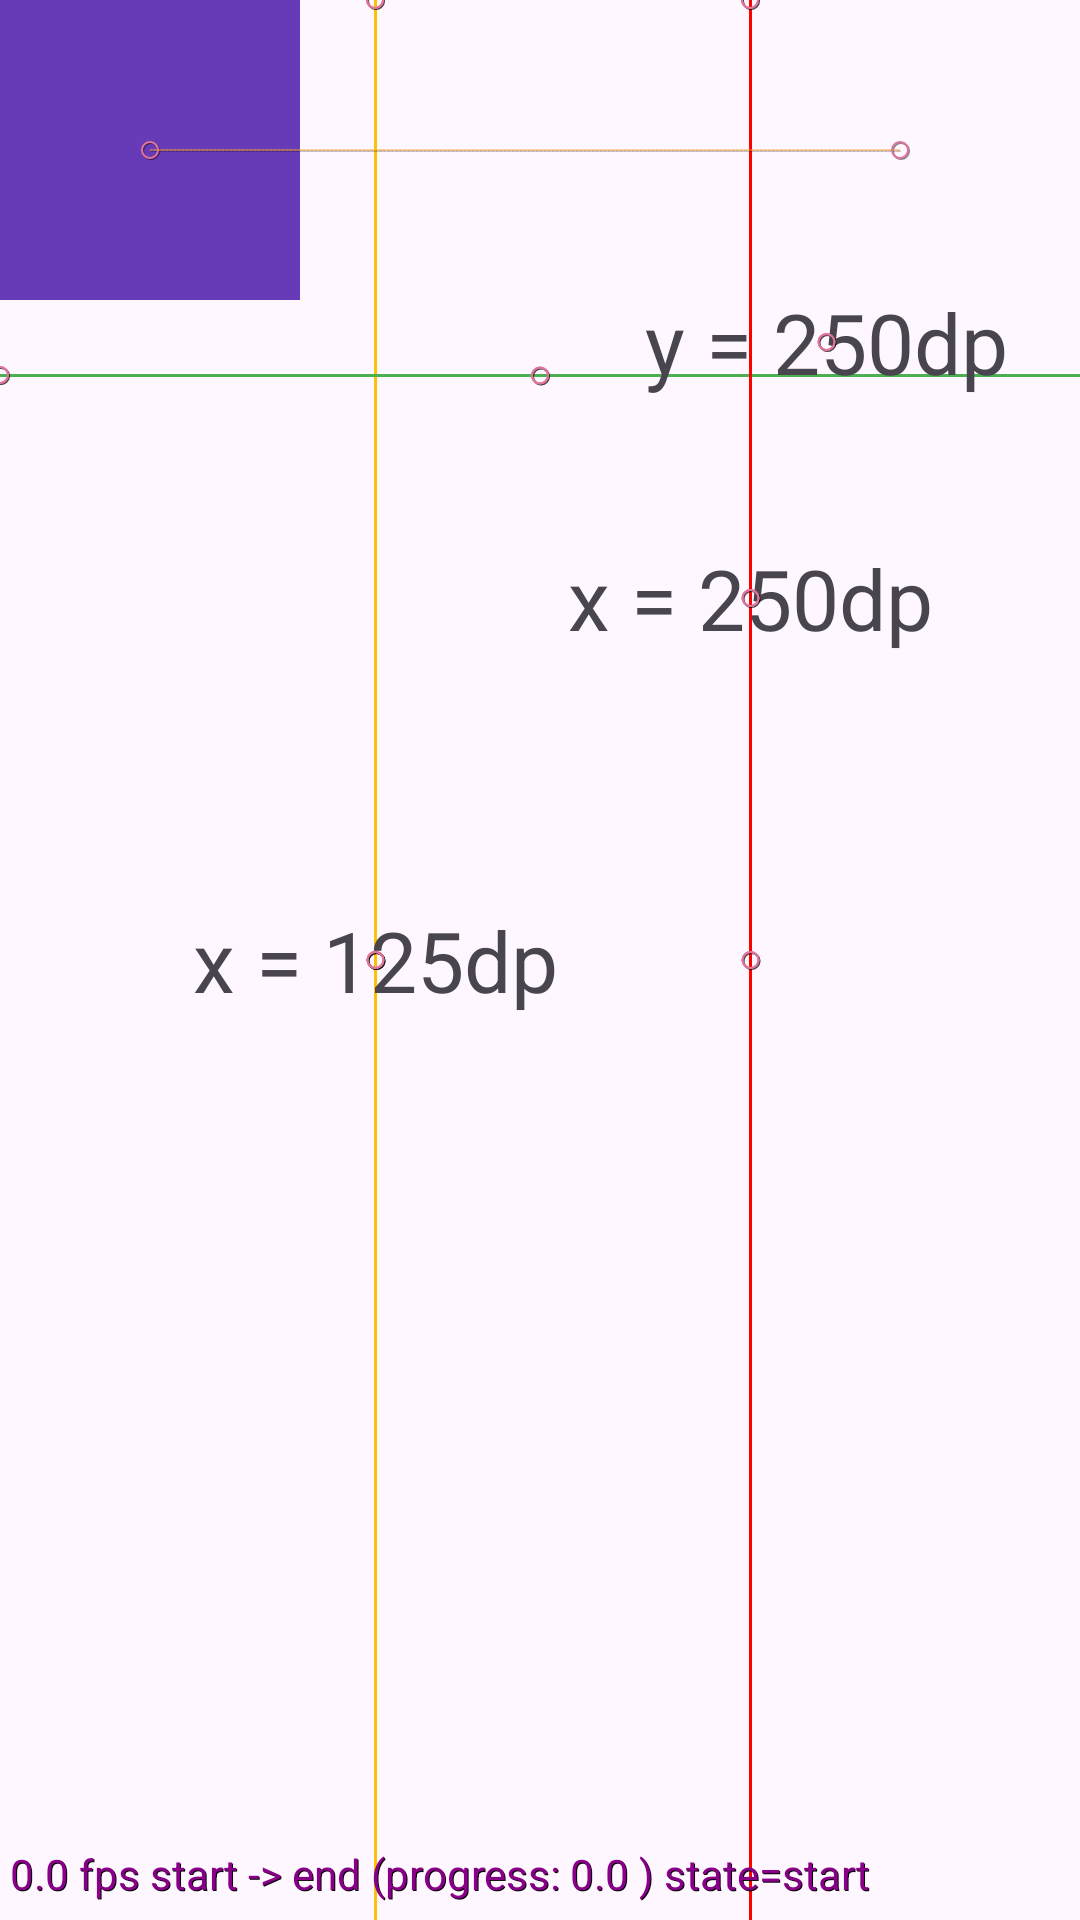

Android layout source for this screen:
<!-- AndroidManifest.xml: application theme Theme.MotionLayoutStudy -->
<!-- res/layout/activity_path_relative.xml -->
<?xml version="1.0" encoding="utf-8"?>
<androidx.constraintlayout.motion.widget.MotionLayout xmlns:android="http://schemas.android.com/apk/res/android"
    xmlns:app="http://schemas.android.com/apk/res-auto"
    xmlns:tools="http://schemas.android.com/tools"
    android:layout_width="match_parent"
    android:layout_height="match_parent"
    app:layoutDescription="@xml/activity_path_relative_scene"
    app:motionDebug="SHOW_ALL"
    tools:context=".DeltaRelativeActivity">

    <View
        android:id="@+id/view"
        android:layout_width="100dp"
        android:layout_height="100dp"
        android:background="#673AB7"
        app:layout_constraintLeft_toLeftOf="parent"
        app:layout_constraintTop_toTopOf="parent" />

    <androidx.constraintlayout.widget.Guideline
        android:id="@+id/guideline_vertical_125dp"
        android:layout_width="wrap_content"
        android:layout_height="wrap_content"
        android:orientation="vertical"
        app:layout_constraintGuide_begin="125dp" />

    <androidx.constraintlayout.widget.Guideline
        android:id="@+id/guideline_horizontal_125dp"
        android:layout_width="wrap_content"
        android:layout_height="wrap_content"
        android:orientation="horizontal"
        app:layout_constraintGuide_begin="125dp" />

    <androidx.constraintlayout.widget.Guideline
        android:id="@+id/guideline_vertical_250dp"
        android:layout_width="wrap_content"
        android:layout_height="wrap_content"
        android:orientation="vertical"
        app:layout_constraintGuide_begin="250dp" />

    <View
        android:id="@+id/vertical_indicator_line_125dp"
        android:layout_width="1dp"
        android:layout_height="match_parent"
        android:background="#FFC107"
        app:layout_constraintLeft_toLeftOf="@id/guideline_vertical_125dp"
        app:layout_constraintRight_toRightOf="@id/guideline_vertical_125dp" />

    <View
        android:id="@+id/horizontal_indicator_line_125dp"
        android:layout_width="match_parent"
        android:layout_height="1dp"
        android:background="#4CAF50"
        app:layout_constraintTop_toTopOf="@id/guideline_horizontal_125dp"
        app:layout_constraintBottom_toBottomOf="@id/guideline_horizontal_125dp" />

    <View
        android:id="@+id/vertical_indicator_line_250dp"
        android:layout_width="1dp"
        android:layout_height="match_parent"
        android:background="#FF0000"
        app:layout_constraintLeft_toLeftOf="@id/guideline_vertical_250dp"
        app:layout_constraintRight_toRightOf="@id/guideline_vertical_250dp" />

    <TextView
        android:id="@+id/tv_1"
        android:layout_width="wrap_content"
        android:layout_height="wrap_content"
        android:text="x = 250dp"
        android:textSize="28sp"
        app:layout_constraintBottom_toBottomOf="parent"
        app:layout_constraintLeft_toLeftOf="@id/guideline_vertical_250dp"
        app:layout_constraintRight_toRightOf="@id/guideline_vertical_250dp"
        app:layout_constraintTop_toTopOf="parent"
        app:layout_constraintVertical_bias="0.3"
        tools:ignore="HardcodedText" />

    <TextView
        android:id="@+id/tv_2"
        android:layout_width="wrap_content"
        android:layout_height="wrap_content"
        android:text="y = 250dp"
        android:textSize="28sp"
        app:layout_constraintBaseline_toBottomOf="@id/guideline_horizontal_125dp"
        app:layout_constraintBottom_toBottomOf="parent"
        app:layout_constraintHorizontal_bias="0.9"
        app:layout_constraintLeft_toLeftOf="parent"
        app:layout_constraintRight_toRightOf="parent"
        app:layout_constraintTop_toTopOf="@id/guideline_horizontal_125dp"
        tools:ignore="HardcodedText" />

    <TextView
        android:id="@+id/tv_3"
        android:layout_width="wrap_content"
        android:layout_height="wrap_content"
        android:text="x = 125dp"
        android:textSize="28sp"
        app:layout_constraintBottom_toBottomOf="parent"
        app:layout_constraintLeft_toLeftOf="@id/guideline_vertical_125dp"
        app:layout_constraintRight_toRightOf="@id/guideline_vertical_125dp"
        app:layout_constraintTop_toTopOf="parent"
        app:layout_constraintVertical_bias="0.5"
        tools:ignore="HardcodedText" />

</androidx.constraintlayout.motion.widget.MotionLayout>
<!-- resources referenced by this layout -->
<resources>
  <style name="Theme.MotionLayoutStudy" parent="Base.Theme.MotionLayoutStudy" />
  <style name="Base.Theme.MotionLayoutStudy" parent="Theme.Material3.DayNight.NoActionBar">
          
          
      </style>
</resources>
